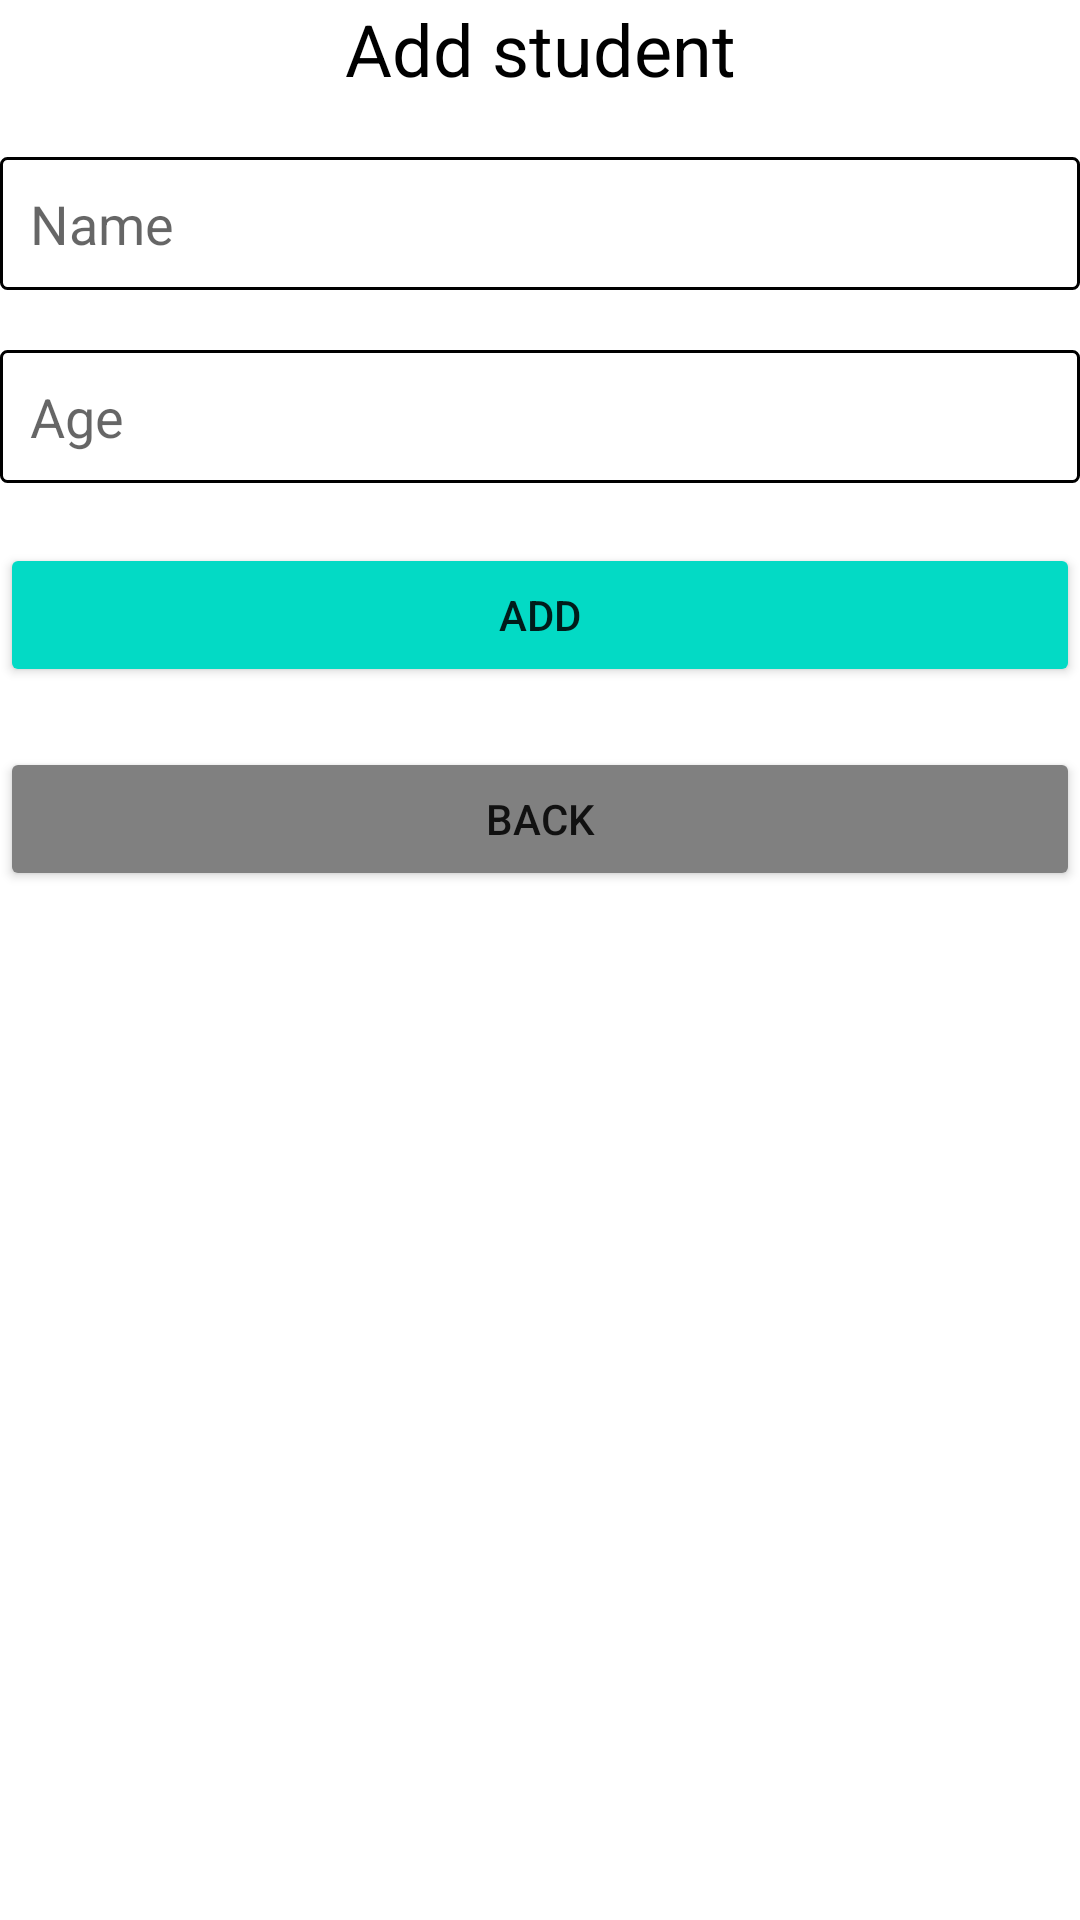

Write the Android layout XML for this screen, with the resource values it uses.
<!-- AndroidManifest.xml: application theme Theme.StudentManagement041123 -->
<!-- res/layout/activity_add.xml -->
<?xml version="1.0" encoding="utf-8"?>
<LinearLayout xmlns:android="http://schemas.android.com/apk/res/android"
    android:layout_width="match_parent"
    android:layout_height="match_parent"
    android:orientation="vertical"
    android:layout_margin="20dp">

    <TextView
        android:layout_width="match_parent"
        android:layout_height="wrap_content"
        android:text="Add student"
        android:textSize="24sp"
        android:gravity="center"
        android:textColor="@color/black"/>

    <EditText
        android:id="@+id/name"
        android:layout_marginTop="20dp"
        android:layout_width="match_parent"
        android:layout_height="wrap_content"
        android:hint="Name"
        android:padding="10dp"
        android:background="@drawable/outline_focus_edit_text" />

    <EditText
        android:id="@+id/age"
        android:layout_marginTop="20dp"
        android:layout_width="match_parent"
        android:layout_height="wrap_content"
        android:hint="Age"
        android:padding="10dp"
        android:background="@drawable/outline_focus_edit_text" />

    <Button
        android:id="@+id/add"
        android:layout_marginTop="20dp"
        android:layout_width="match_parent"
        android:layout_height="wrap_content"
        android:text="Add"
        android:backgroundTint="@color/teal_200"/>

    <Button
        android:id="@+id/back"
        android:layout_marginTop="20dp"
        android:layout_width="match_parent"
        android:layout_height="wrap_content"
        android:text="Back"
        android:backgroundTint="@color/gray"/>

</LinearLayout>
<!-- resources referenced by this layout -->
<resources>
  <color name="black">#FF000000</color>
  <color name="gray">#808080</color>
  <color name="teal_200">#FF03DAC5</color>
  <!-- drawable outline_focus_edit_text (drawable) -->
  <?xml version="1.0" encoding="utf-8"?>
  <shape xmlns:android="http://schemas.android.com/apk/res/android" android:shape="rectangle">
  
      <solid android:color="@color/white" />
      <stroke
          android:color="@color/primary"
          android:width="1dp"/>
      <corners android:radius="2dp"/>
  </shape>
  <style name="Theme.StudentManagement041123" parent="Theme.MaterialComponents.DayNight.DarkActionBar">
          
          <item name="colorPrimary">@color/purple_500</item>
          <item name="colorPrimaryVariant">@color/purple_700</item>
          <item name="colorOnPrimary">@color/white</item>
          
          <item name="colorSecondary">@color/teal_200</item>
          <item name="colorSecondaryVariant">@color/teal_700</item>
          <item name="colorOnSecondary">@color/black</item>
          
          <item name="android:statusBarColor">?attr/colorPrimaryVariant</item>
          
      </style>
  <color name="white">#FFFFFFFF</color>
  <color name="primary">@color/black</color>
  <color name="purple_500">#FF6200EE</color>
  <color name="purple_700">#FF3700B3</color>
  <color name="teal_700">#FF018786</color>
</resources>
